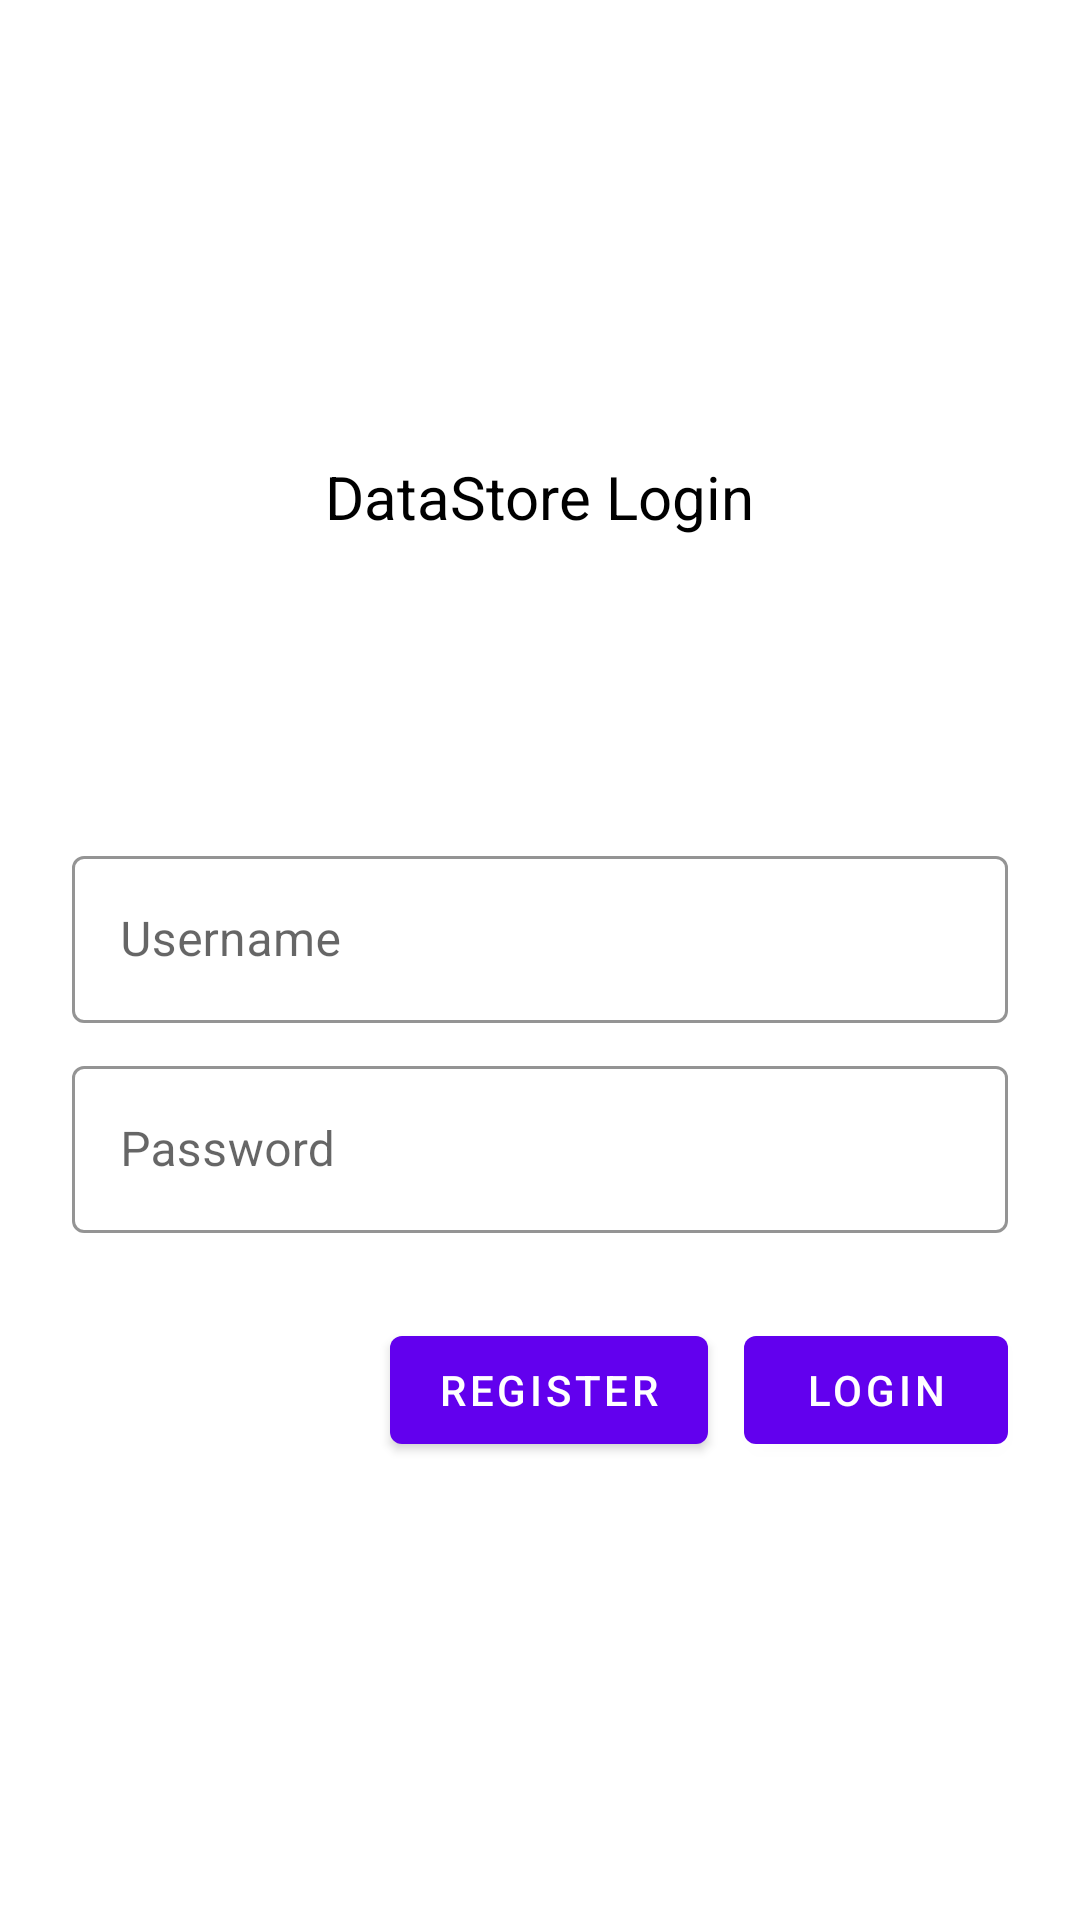

Reconstruct the res/layout file that produces this screen, plus the resources it refers to.
<!-- AndroidManifest.xml: application theme Theme.DataStore_chapter6 -->
<!-- res/layout/fragment_login.xml -->
<?xml version="1.0" encoding="utf-8"?>
<ScrollView
    xmlns:android="http://schemas.android.com/apk/res/android"
    xmlns:tools="http://schemas.android.com/tools"
    xmlns:app="http://schemas.android.com/apk/res-auto"
        android:layout_width="match_parent"
        android:layout_height="match_parent"
        tools:context=".ui.fragment.LoginFragment">

        <LinearLayout
            android:layout_width="match_parent"
            android:layout_height="wrap_content"
            android:clipChildren="false"
            android:clipToPadding="false"
            android:orientation="vertical"
            android:padding="24dp"
            android:paddingTop="16dp">

            <ImageView
                android:layout_width="64dp"
                android:layout_height="64dp"
                android:layout_gravity="center_horizontal"
                android:layout_marginTop="48dp"
                android:layout_marginBottom="16dp"
                app:srcCompat="@drawable/ic_baseline_touch_app_24" />

            <TextView
                android:layout_width="wrap_content"
                android:layout_height="wrap_content"
                android:layout_gravity="center_horizontal"
                android:layout_marginBottom="100dp"
                android:textColor="@color/black"
                android:textSize="20sp"
                android:text="DataStore Login" />

            <com.google.android.material.textfield.TextInputLayout
                style="@style/Widget.MyApp.TextInputLayout"
                android:layout_width="match_parent"
                android:layout_height="wrap_content"
                android:hint="@string/username">

                <com.google.android.material.textfield.TextInputEditText
                    android:id="@+id/username"
                    android:layout_width="match_parent"
                    android:layout_height="wrap_content"
                    android:inputType="text"
                    android:maxLines="1" />
            </com.google.android.material.textfield.TextInputLayout>

            <com.google.android.material.textfield.TextInputLayout
                android:id="@+id/password_text_input"
                style="@style/Widget.MyApp.TextInputLayout"
                android:layout_width="match_parent"
                android:layout_height="wrap_content"
                android:hint="@string/password"
                app:errorEnabled="true">

                <com.google.android.material.textfield.TextInputEditText
                    android:id="@+id/password"
                    android:layout_width="match_parent"
                    android:layout_height="wrap_content"
                    android:inputType="textPassword" />
            </com.google.android.material.textfield.TextInputLayout>

            <RelativeLayout
                android:layout_width="match_parent"
                android:layout_height="wrap_content">

                <com.google.android.material.button.MaterialButton
                    android:id="@+id/login"
                    android:layout_width="wrap_content"
                    android:layout_height="wrap_content"
                    android:layout_alignParentEnd="true"
                    android:layout_alignParentRight="true"
                    android:text="@string/login" />

                <com.google.android.material.button.MaterialButton
                    android:id="@+id/register"
                    android:layout_width="wrap_content"
                    android:layout_height="wrap_content"
                    android:layout_marginEnd="12dp"
                    android:layout_marginRight="12dp"
                    android:layout_toStartOf="@id/login"
                    android:layout_toLeftOf="@id/login"
                    android:text="@string/register" />

            </RelativeLayout>
        </LinearLayout>
    </ScrollView>
<!-- resources referenced by this layout -->
<resources>
  <string name="login">Login</string>
  <string name="password">Password</string>
  <string name="register">Register</string>
  <string name="username">Username</string>
  <style name="Widget.MyApp.TextInputLayout" parent="Widget.MaterialComponents.TextInputLayout.OutlinedBox">
          <item name="hintTextAppearance">@style/TextAppearance.MyApp.TextInputLayout.HintText</item>
          <item name="hintTextColor">@color/black</item>
          <item name="android:paddingBottom">8dp</item>
          <item name="boxStrokeColor">@color/design_default_color_primary_variant</item>
      </style>
  <style name="Theme.DataStore_chapter6" parent="Theme.MaterialComponents.DayNight.DarkActionBar">
          
          <item name="colorPrimary">@color/purple_500</item>
          <item name="colorPrimaryVariant">@color/purple_700</item>
          <item name="colorOnPrimary">@color/white</item>
          
          <item name="colorSecondary">@color/teal_200</item>
          <item name="colorSecondaryVariant">@color/teal_700</item>
          <item name="colorOnSecondary">@color/black</item>
          
          <item name="android:statusBarColor" tools:targetApi="l">?attr/colorPrimaryVariant</item>
          
      </style>
  <style name="TextAppearance.MyApp.TextInputLayout.HintText" parent="TextAppearance.MaterialComponents.Subtitle2">
          <item name="android:textColor">@color/design_default_color_primary_variant</item>
      </style>
  <!-- not gathered from this repository: default colours our renderer supplied (Android Studio template values) -->
  <color name="purple_500">#FF6200EE</color>
  <color name="purple_700">#FF3700B3</color>
  <color name="teal_200">#FF03DAC5</color>
  <color name="teal_700">#FF018786</color>
  <color name="black">#FF000000</color>
  <color name="white">#FFFFFFFF</color>
</resources>
